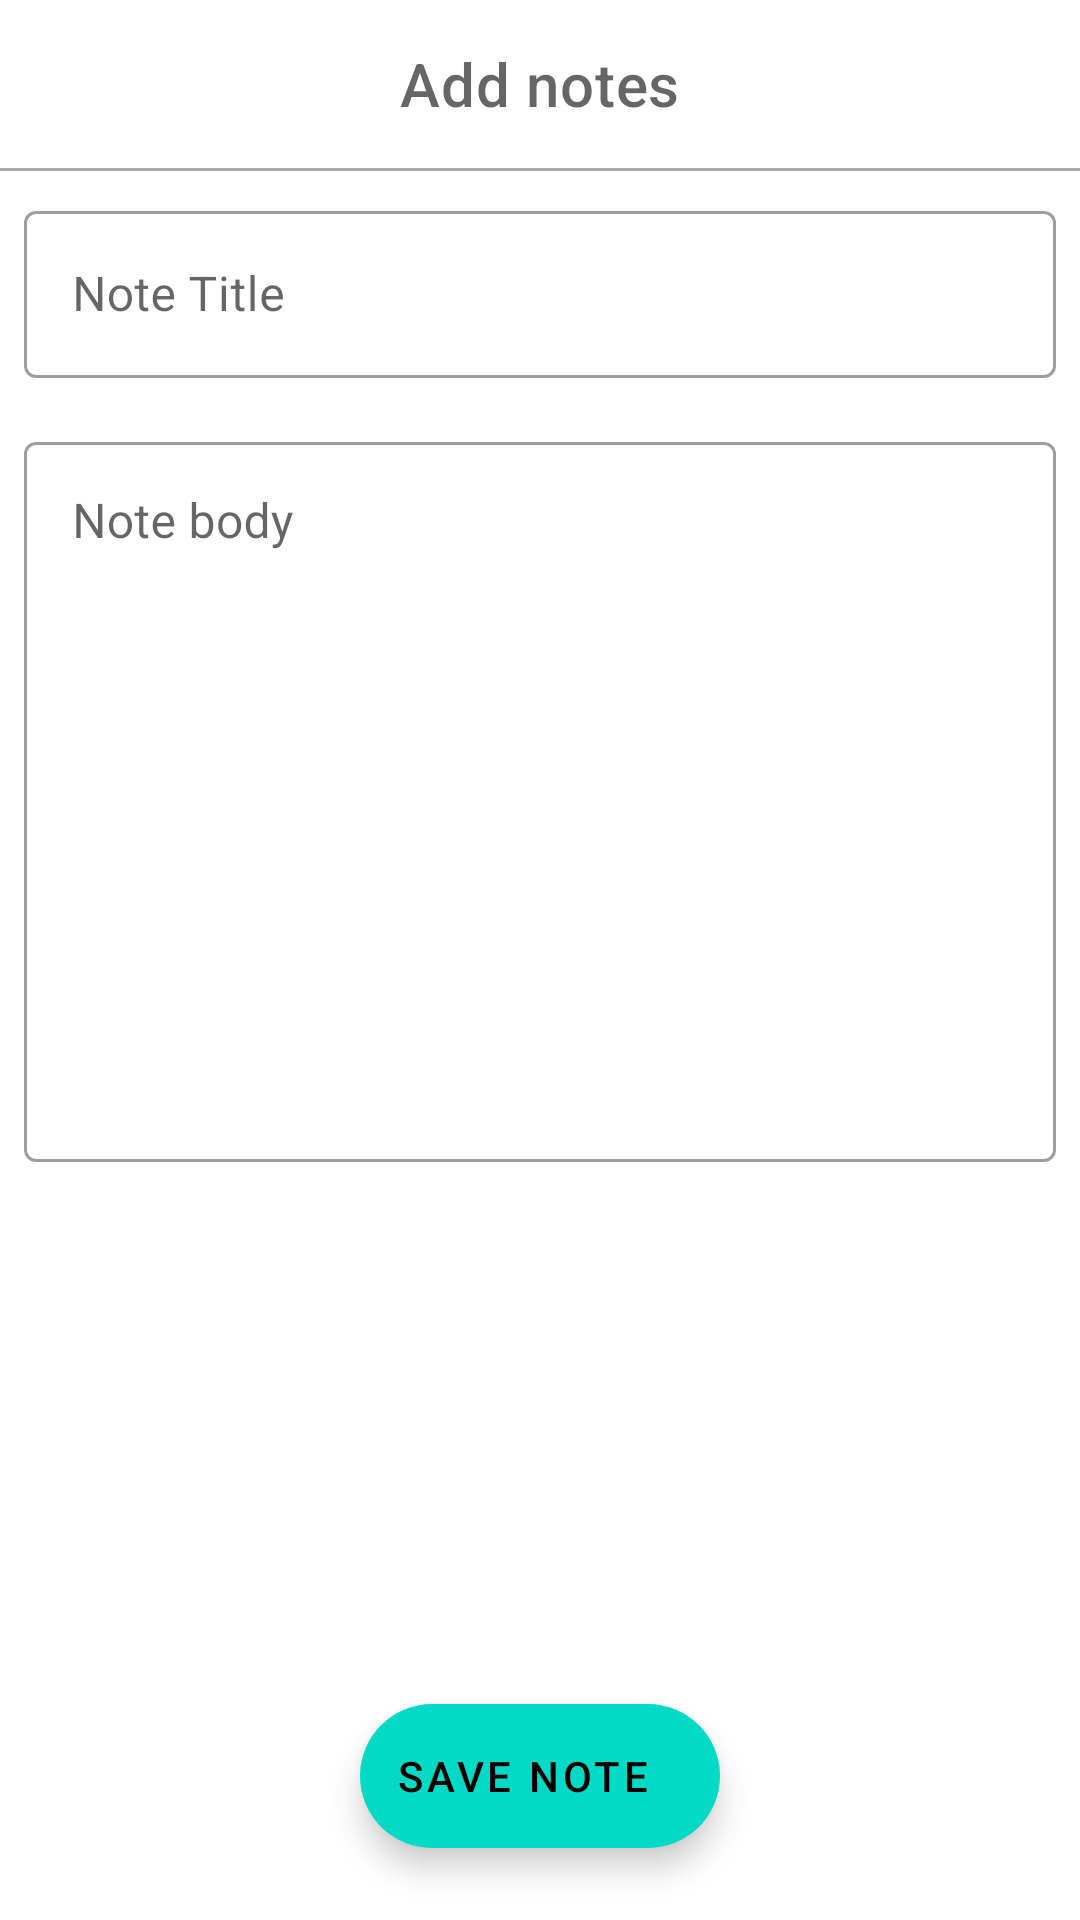

Android layout source for this screen:
<!-- AndroidManifest.xml: activity theme MyMaterialTheme -->
<!-- res/layout/activity_add_note.xml -->
<?xml version="1.0" encoding="utf-8"?>
<androidx.coordinatorlayout.widget.CoordinatorLayout xmlns:android="http://schemas.android.com/apk/res/android"
xmlns:app="http://schemas.android.com/apk/res-auto"
xmlns:tools="http://schemas.android.com/tools"
android:id="@+id/coordinator"
android:layout_width="match_parent"
android:layout_height="match_parent"
android:fitsSystemWindows="true"
tools:context=".ui.addNote.view.AddNoteActivity">

<com.google.android.material.appbar.AppBarLayout
    style="@style/Widget.MaterialComponents.AppBarLayout.Surface"
    android:layout_width="match_parent"
    android:layout_height="wrap_content"
    android:fitsSystemWindows="true"
    app:elevation="0dp">

    <com.google.android.material.appbar.MaterialToolbar
        android:id="@+id/toolbar"
        android:layout_width="match_parent"
        android:layout_height="wrap_content">

        <com.google.android.material.textview.MaterialTextView
            style="?attr/textAppearanceHeadline6"
            android:layout_width="wrap_content"
            android:layout_height="wrap_content"
            android:layout_gravity="center"
            android:textColor="@color/material_on_surface_emphasis_medium"
            android:text="Add notes" />
    </com.google.android.material.appbar.MaterialToolbar>

    <View
        android:layout_width="match_parent"
        android:layout_height="1dp"
        android:background="@android:color/darker_gray" />
</com.google.android.material.appbar.AppBarLayout>

<LinearLayout
    android:layout_width="match_parent"
    android:layout_height="match_parent"
    android:orientation="vertical"
    app:layout_behavior="com.google.android.material.appbar.AppBarLayout$ScrollingViewBehavior">

    <com.google.android.material.textfield.TextInputLayout
        style="@style/Widget.MaterialComponents.TextInputLayout.OutlinedBox"
        android:layout_width="match_parent"
        android:layout_height="wrap_content"
        android:padding="8dp">

        <com.google.android.material.textfield.TextInputEditText
            android:id="@+id/noteTitle"
            android:layout_width="match_parent"
            android:layout_height="wrap_content"
            android:maxLines="1"
            android:inputType="text"
            android:hint="Note Title"
            android:imeOptions="actionDone"/>
    </com.google.android.material.textfield.TextInputLayout>

    <com.google.android.material.textfield.TextInputLayout
        style="@style/Widget.MaterialComponents.TextInputLayout.OutlinedBox"
        android:layout_width="match_parent"
        android:layout_height="wrap_content"
        android:padding="8dp">

        <com.google.android.material.textfield.TextInputEditText
            android:id="@+id/noteBody"
            android:layout_width="match_parent"
            android:layout_height="240dp"
            android:hint="Note body"
            android:gravity="start"/>
    </com.google.android.material.textfield.TextInputLayout>
</LinearLayout>

<com.google.android.material.floatingactionbutton.ExtendedFloatingActionButton
    android:id="@+id/addNoteBtn"
    android:layout_width="wrap_content"
    android:layout_height="wrap_content"
    android:layout_gravity="center|bottom"
    android:layout_marginBottom="24dp"
    android:text="Save note"
    app:icon="@drawable/ic_add"/>
</androidx.coordinatorlayout.widget.CoordinatorLayout>
<!-- resources referenced by this layout -->
<resources>
  <style name="MyMaterialTheme" parent="Theme.MaterialComponents.Light.NoActionBar">
          
          <item name="colorPrimary">@color/colorPrimary</item>
          <item name="colorPrimaryDark">@color/colorPrimaryDark</item>
          <item name="colorAccent">@color/colorAccent</item>
      </style>
  <color name="colorPrimary">#FF6822</color>
  <color name="colorPrimaryDark">#FF5722</color>
  <color name="colorAccent">#3752EC</color>
</resources>
